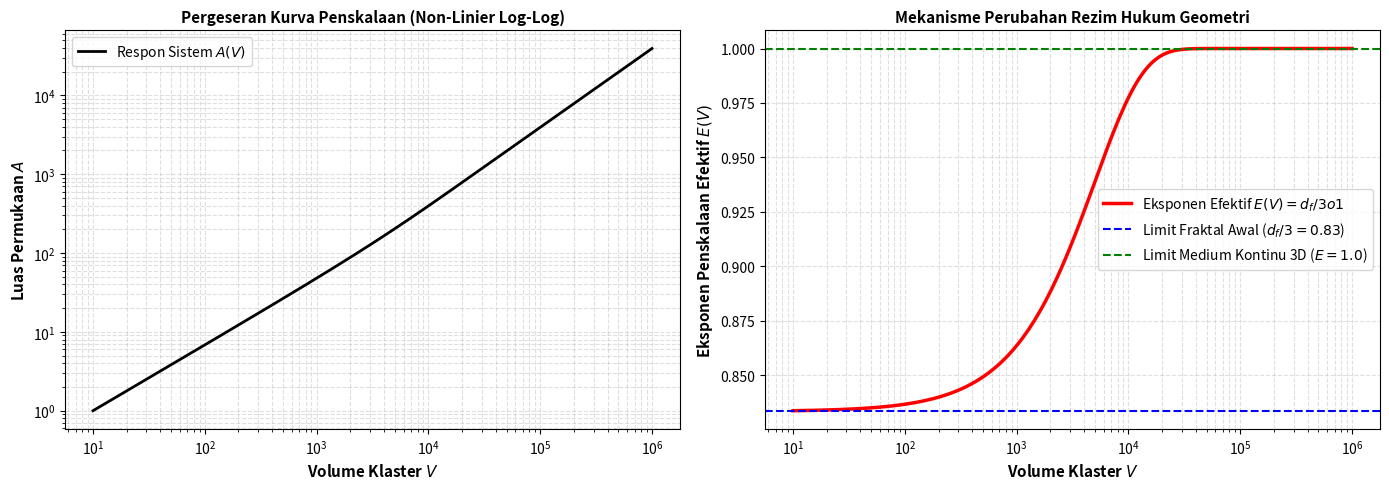

The matplotlib source for this figure:
import numpy as np
import matplotlib.pyplot as plt

def simulate_scaling_regime_transition():
    """
    Simulasi mekanistis yang menunjukkan bagaimana constraint geometri 
    memaksa eksponen penskalaan E(V) bergeser dari rezim fraktal (E < 1) 
    menuju rezim medium kontinu/bulk (E -> 1) saat volume V membesar.
    """
    print("===============================================================")
    print(" MEKANISME GEOMETRI: TRANSISI DARI FRAKTAL KE MEDIUM KONTINU ")
    print("===============================================================")

    # Rentang Volume Klaster (Skala Logaritmik)
    V = np.logspace(1, 6, 200) # dari 10^1 hingga 10^6 voxel

    # Parameters Mekanistis
    d_fractal = 2.5   # Dimensi fraktal awal klaster berpori
    V_saturation = 5000.0 # Skala volume di mana constraint ruang (bulk) mulai menjenuhkan topologi
    
    # Kerapatan loop beta1/V berkembang seiring membesarnya klaster hingga jenuh
    beta1_density = 0.15 * (1 - np.exp(-V / V_saturation)) 
    
    # Eksponen alometrik efektif E(V) sebagai fungsi mekanistis dari kejenuhan geometri
    # Pada V kecil: E -> d_f / 3 (~ 0.833)
    # Pada V besar: E -> 1.0 (Medium kontinu 3D)
    E_eff = (d_fractal / 3.0) + (1.0 - d_fractal / 3.0) * (1 - np.exp(-V / V_saturation))

    # Luas permukaan A dipaksa mengikuti integrasi mekanistis E_eff
    log_V = np.log10(V)
    log_A = np.zeros_like(log_V)
    
    # Integrasi konduktansi geometri
    for i in range(1, len(V)):
        dV = log_V[i] - log_V[i-1]
        log_A[i] = log_A[i-1] + E_eff[i] * dV

    A = 10**log_A

    # --- PLOTTING PERUBAHAN REZIM ---
    fig, (ax1, ax2) = plt.subplots(1, 2, figsize=(14, 5))

    # Grafik 1: Kurva Penskalaan A vs V (Log-Log)
    ax1.plot(V, A, 'k-', linewidth=2, label='Respon Sistem $A(V)$')
    ax1.set_xscale('log')
    ax1.set_yscale('log')
    ax1.set_xlabel('Volume Klaster $V$', fontsize=11, fontweight='bold')
    ax1.set_ylabel('Luas Permukaan $A$', fontsize=11, fontweight='bold')
    ax1.set_title('Pergeseran Kurva Penskalaan (Non-Linier Log-Log)', fontsize=11, fontweight='bold')
    ax1.grid(True, which="both", ls="--", alpha=0.4)
    ax1.legend()

    # Grafik 2: Perubahan Hukum / Eksponen Penskalaan E(V) = d(log A) / d(log V)
    ax2.plot(V, E_eff, 'r-', linewidth=2.5, label='Eksponen Efektif $E(V) = d_f/3 \to 1$')
    ax2.axhline(d_fractal/3.0, color='blue', linestyle='--', label=rf'Limit Fraktal Awal ($d_f/3 = {d_fractal/3:.2f}$)')
    ax2.axhline(1.0, color='green', linestyle='--', label='Limit Medium Kontinu 3D ($E = 1.0$)')
    
    ax2.set_xscale('log')
    ax2.set_xlabel('Volume Klaster $V$', fontsize=11, fontweight='bold')
    ax2.set_ylabel('Eksponen Penskalaan Efektif $E(V)$', fontsize=11, fontweight='bold')
    ax2.set_title('Mekanisme Perubahan Rezim Hukum Geometri', fontsize=11, fontweight='bold')
    ax2.grid(True, which="both", ls="--", alpha=0.4)
    ax2.legend()

    plt.tight_layout()
    plt.show()

    print("\nKESIMPULAN MEKANISTIS:")
    print("1. Sistem TIDAK MENGUKUR angka konstan.")
    print("2. Penskalaan bergeser dari fraktal murni menuju bulk 3D karena keterkungkungan ruang.")
    print("3. Hukum fisika yang berlaku berubah secara berkelanjutan seiring evolusi topologi internal.")

if __name__ == "__main__":
    simulate_scaling_regime_transition()
